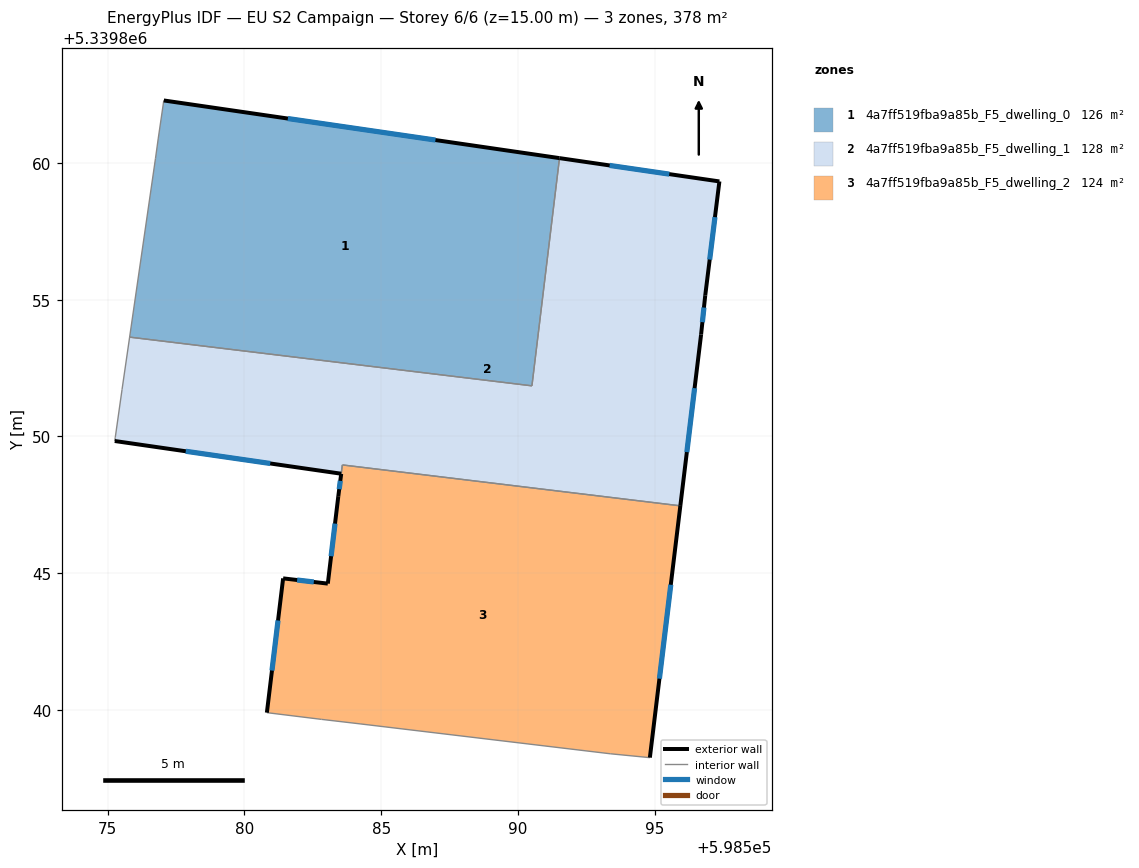
=== STOREY PLAN SPEC (per zone: floor XY polygon, exterior-wall plan segments, windows/doors) ===
zone 1: 4a7ff519fba9a85b_F5_dwelling_0  (126.0 m²)
  floor: (598591.52, 5339860.18) (598590.51, 5339851.85) (598575.80, 5339853.63) (598576.75, 5339860.17) (598576.85, 5339860.88) (598577.04, 5339862.23) (598577.05, 5339862.29)
  exterior wall: (598591.52, 5339860.18) – (598577.05, 5339862.29)  [14.6 m]
    window: (598586.98, 5339860.84) – (598581.59, 5339861.63)  [6.1 m²]
  interior walls: 6
zone 2: 4a7ff519fba9a85b_F5_dwelling_1  (127.9 m²)
  floor: (598597.36, 5339859.33) (598596.85, 5339855.16) (598596.70, 5339853.73) (598595.94, 5339847.46) (598583.58, 5339848.96) (598583.54, 5339848.64) (598575.26, 5339849.83) (598575.28, 5339849.97) (598575.53, 5339851.72) (598575.80, 5339853.63) (598590.51, 5339851.85) (598591.52, 5339860.18)
  exterior wall: (598597.36, 5339859.33) – (598591.52, 5339860.18)  [5.9 m]
    window: (598595.53, 5339859.59) – (598593.35, 5339859.91)  [2.5 m²]
  exterior wall: (598596.85, 5339855.16) – (598597.36, 5339859.33)  [4.2 m]
    window: (598597.01, 5339856.47) – (598597.20, 5339858.02)  [1.8 m²]
  exterior wall: (598596.70, 5339853.73) – (598596.85, 5339855.16)  [1.4 m]
    window: (598596.74, 5339854.18) – (598596.80, 5339854.71)  [0.6 m²]
  exterior wall: (598595.94, 5339847.46) – (598596.70, 5339853.73)  [6.3 m]
    window: (598596.17, 5339849.43) – (598596.46, 5339851.77)  [2.6 m²]
  exterior wall: (598575.26, 5339849.83) – (598583.54, 5339848.64)  [8.4 m]
    window: (598577.85, 5339849.46) – (598580.94, 5339849.01)  [3.5 m²]
  interior walls: 7
zone 3: 4a7ff519fba9a85b_F5_dwelling_2  (124.1 m²)
  floor: (598595.94, 5339847.46) (598594.82, 5339838.26) (598594.77, 5339838.26) (598593.37, 5339838.40) (598584.23, 5339839.49) (598582.81, 5339839.66) (598580.82, 5339839.90) (598581.41, 5339844.81) (598583.05, 5339844.62) (598583.43, 5339847.82) (598583.58, 5339848.96)
  exterior wall: (598583.54, 5339848.63) – (598583.43, 5339847.82)  [0.8 m]
    window: (598583.50, 5339848.38) – (598583.46, 5339848.07)  [0.3 m²]
  exterior wall: (598594.82, 5339838.26) – (598595.94, 5339847.46)  [9.3 m]
    window: (598595.17, 5339841.14) – (598595.59, 5339844.58)  [3.9 m²]
  exterior wall: (598581.41, 5339844.81) – (598580.82, 5339839.90)  [4.9 m]
    window: (598581.23, 5339843.27) – (598581.01, 5339841.44)  [2.1 m²]
  exterior wall: (598583.05, 5339844.62) – (598581.41, 5339844.81)  [1.6 m]
    window: (598582.54, 5339844.68) – (598581.93, 5339844.75)  [0.7 m²]
  exterior wall: (598583.43, 5339847.82) – (598583.05, 5339844.62)  [3.2 m]
    window: (598583.31, 5339846.82) – (598583.17, 5339845.62)  [1.3 m²]
  interior walls: 7

=== DERIVED (storey summary) ===
Building: EU S2 Campaign
Storey: 6 of 6  (floor level z = 15.00 m)
Storey gross floor area: 378.1 m²
Zones on this storey: 3
  - 4a7ff519fba9a85b_F5_dwelling_0: floor 126.0 m²; exterior wall 14.6 m (43.9 m²); 1 window(s) 6.1 m²; WWR 13.9%
  - 4a7ff519fba9a85b_F5_dwelling_1: floor 127.9 m²; exterior wall 26.2 m (78.7 m²); 5 window(s) 10.9 m²; WWR 13.9%
  - 4a7ff519fba9a85b_F5_dwelling_2: floor 124.1 m²; exterior wall 19.9 m (59.7 m²); 5 window(s) 8.3 m²; WWR 13.9%
Zone adjacency (shared interzone walls):
  - 4a7ff519fba9a85b_F5_dwelling_0 ↔ 4a7ff519fba9a85b_F5_dwelling_1
  - 4a7ff519fba9a85b_F5_dwelling_1 ↔ 4a7ff519fba9a85b_F5_dwelling_2